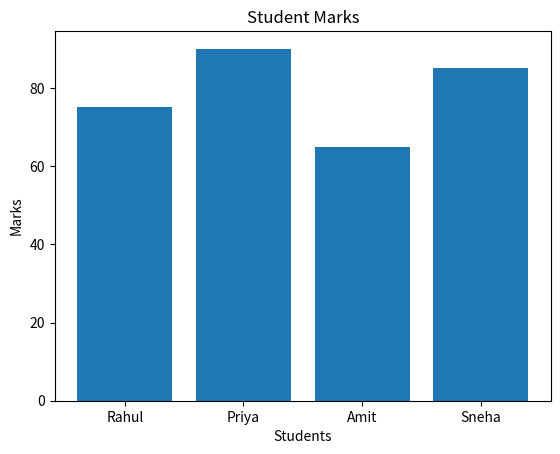

This figure's Python source:
import matplotlib.pyplot as plt

names = ["Rahul", "Priya", "Amit", "Sneha"]
marks = [75, 90, 65, 85]

plt.bar(names, marks)

plt.xlabel("Students")
plt.ylabel("Marks")
plt.title("Student Marks")

plt.show()
